Run: headless pygame with SDL's dummy video driver; simulated clock (each Clock.tick advances the game by its frame time, no real sleeping); random seed 0; keys injected as events and as key.get_pressed() state; no mouse input.
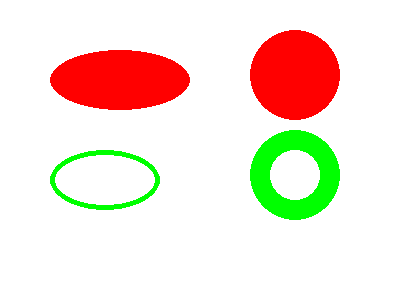
Frame 1 of 4 · flips 1–60 · no input
Frame 2 of 4 · flips 61–180 · tapped SPACE, RETURN · held RIGHT (→), D · screen unchanged from frame 1, image omitted
Frame 3 of 4 · flips 181–300 · held DOWN (↓), S · screen unchanged from frame 2, image omitted
Frame 4 of 4 · flips 301–420 · held LEFT (←), A, UP (↑), W · screen unchanged from frame 3, image omitted

The pygame program that drew these frames:

"""
【Summary】
楕円を描画させる。

"""

#【program】

import sys # システムモジュールのインポート
import pygame # pygame モジュールのインポート
from pygame.locals import QUIT, Rect

SCREEN_SIZE = (400, 300) # 画面サイズ

pygame.init() # pygame モジュールを初期化
SCREEN = pygame.display.set_mode(SCREEN_SIZE) # サイズを指定してウィンドウを作成
pygame.display.set_caption("Drawing shapes") # ウィンドウのタイトル
FPSCLOCK = pygame.time.Clock() # クロックオブジェクトを作成し、FPSCLOCK に代入

def main(): # メイン関数

    while True: # 無限ループ

        for event in pygame.event.get(): # イベントキューからイベントを取得
            if event.type == QUIT: # 終了イベントの判定
                pygame.quit() # PyGameの初期化を解除
                sys.exit() # プログラム終了

        SCREEN.fill((255, 255, 255)) # 画面を全て白で塗潰す
        
        pygame.draw.ellipse(SCREEN, (255, 0, 0), (50, 50, 140, 60)) # 赤楕円
        pygame.draw.ellipse(SCREEN, (255, 0, 0), (250, 30, 90, 90)) # 赤楕円
        pygame.draw.ellipse(SCREEN, (0, 255, 0), (50, 150, 110, 60), 5) # 緑楕円
        pygame.draw.ellipse(SCREEN, (0, 255, 0), ((250, 130), (90, 90)), 20) # 緑楕円
        
        pygame.display.update() # 描画内容を画面に反映
        FPSCLOCK.tick(3) # 1 秒間に 3 回ループする

if __name__ == '__main__':
    main()


"""
【考察】
ellipse メソッドで楕円を描画できる、

ellipse(Surface, color, Rect, width = 0) -> Rect

surface : 描画対象となる画像(Surface オブジェクト)
color : 色
Rect : 楕円に外接する矩形の位置とサイズ
width : 線の幅(省略すると塗潰しになる)

"""
